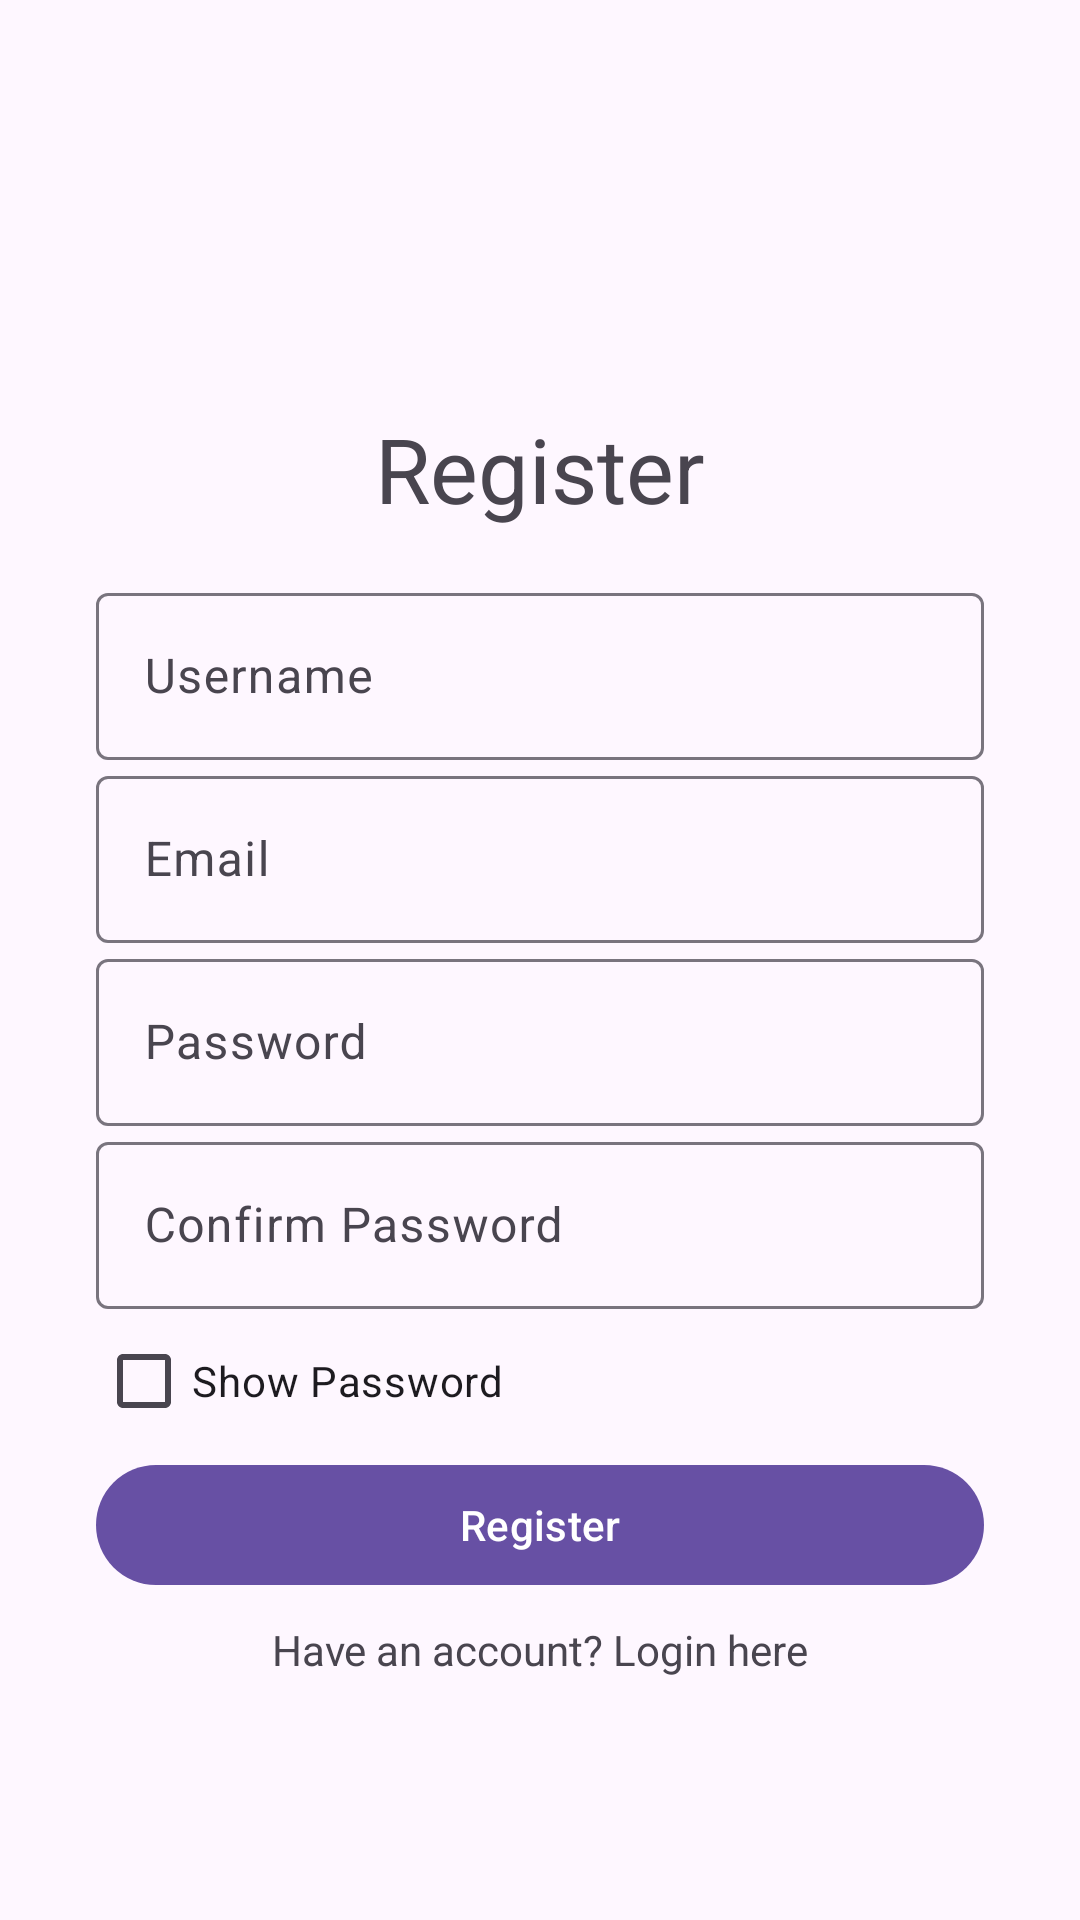

Reconstruct the res/layout file that produces this screen, plus the resources it refers to.
<!-- AndroidManifest.xml: application theme Base.Theme.Gameapp -->
<!-- res/layout/fragment_register.xml -->
<?xml version="1.0" encoding="utf-8"?>
<androidx.constraintlayout.widget.ConstraintLayout xmlns:android="http://schemas.android.com/apk/res/android"
    xmlns:app="http://schemas.android.com/apk/res-auto"
    xmlns:tools="http://schemas.android.com/tools"
    android:layout_width="match_parent"
    android:layout_height="match_parent"
    android:orientation="vertical"
    android:padding="16dp"
    tools:context=".ui.login.register.RegisterFragment">

    <LinearLayout
        android:id="@+id/loading"
        android:layout_width="match_parent"
        android:layout_height="match_parent"
        android:background="@color/white"
        android:visibility="gone">

        <ProgressBar
            android:layout_width="match_parent"
            android:layout_height="match_parent" />
    </LinearLayout>

    <ImageView
        android:id="@+id/logo"
        android:layout_width="120dp"
        android:layout_height="120dp"
        android:layout_gravity="center_horizontal"
        android:contentDescription="@string/app_name"
        android:src="@drawable/ic_launcher_foreground"
        app:layout_constraintEnd_toEndOf="parent"
        app:layout_constraintStart_toStartOf="parent"
        app:layout_constraintTop_toTopOf="parent" />

    <TextView
        android:id="@+id/Title"
        android:layout_width="match_parent"
        android:layout_height="wrap_content"
        android:layout_marginBottom="18dp"
        android:gravity="center"
        android:text="@string/register"
        android:textSize="30sp"
        app:layout_constraintEnd_toEndOf="parent"
        app:layout_constraintStart_toStartOf="parent"
        app:layout_constraintTop_toBottomOf="@id/logo" />

    <LinearLayout
        android:layout_width="match_parent"
        android:layout_height="0dp"
        android:gravity="center"
        android:orientation="vertical"
        android:padding="16dp"
        app:layout_constraintEnd_toEndOf="parent"
        app:layout_constraintStart_toStartOf="parent"
        app:layout_constraintTop_toBottomOf="@id/Title">

        <com.google.android.material.textfield.TextInputLayout
            android:layout_width="match_parent"
            android:layout_height="wrap_content">

            <com.google.android.material.textfield.TextInputEditText
                android:id="@+id/username"
                android:layout_width="match_parent"
                android:layout_height="wrap_content"
                android:hint="@string/username"
                android:maxLines="1" />

        </com.google.android.material.textfield.TextInputLayout>

        <com.google.android.material.textfield.TextInputLayout
            android:layout_width="match_parent"
            android:layout_height="wrap_content">

            <com.google.android.material.textfield.TextInputEditText
                android:id="@+id/email"
                android:layout_width="match_parent"
                android:layout_height="wrap_content"

                android:hint="@string/email"
                android:maxLines="1" />

        </com.google.android.material.textfield.TextInputLayout>

        <com.google.android.material.textfield.TextInputLayout
            android:layout_width="match_parent"
            android:layout_height="wrap_content">

            <com.google.android.material.textfield.TextInputEditText
                android:id="@+id/password"
                android:layout_width="match_parent"
                android:layout_height="wrap_content"
                android:hint="@string/password"

                android:inputType="textPassword"
                android:maxLines="1" />
        </com.google.android.material.textfield.TextInputLayout>

        <com.google.android.material.textfield.TextInputLayout
            android:layout_width="match_parent"
            android:layout_height="wrap_content">

            <com.google.android.material.textfield.TextInputEditText
                android:id="@+id/repassword"
                android:layout_width="match_parent"
                android:layout_height="wrap_content"
                android:hint="@string/confirm_password"
                android:inputType="textPassword"
                android:maxLines="1" />

        </com.google.android.material.textfield.TextInputLayout>

        <LinearLayout
            android:layout_width="match_parent"
            android:layout_height="wrap_content"
            android:gravity="start"
            android:orientation="horizontal">

            <CheckBox
                android:id="@+id/checkBoxShowPassword"
                android:layout_width="wrap_content"
                android:layout_height="wrap_content"
                android:text="@string/show_password" />

            <View
                android:layout_width="8dp"
                android:layout_height="1dp" />
        </LinearLayout>

        <Button
            android:id="@+id/btn_sign_in"
            android:layout_width="match_parent"
            android:layout_height="wrap_content"
            android:text="@string/register" />

        <TextView
            android:id="@+id/navigation_login"
            android:layout_width="match_parent"
            android:layout_height="wrap_content"
            android:layout_marginTop="8dp"
            android:gravity="center"
            android:text="@string/have_account" />

    </LinearLayout>
</androidx.constraintlayout.widget.ConstraintLayout>
<!-- resources referenced by this layout -->
<resources>
  <color name="white">#FFFFFFFF</color>
  <string name="app_name">GameGrid</string>
  <string name="confirm_password">Confirm Password</string>
  <string name="email">Email</string>
  <string name="have_account">Have an account? Login here</string>
  <string name="password">Password</string>
  <string name="register">Register</string>
  <string name="show_password">Show Password</string>
  <string name="username">Username</string>
  <style name="Base.Theme.Gameapp" parent="Theme.Material3.DayNight.NoActionBar" />
</resources>
